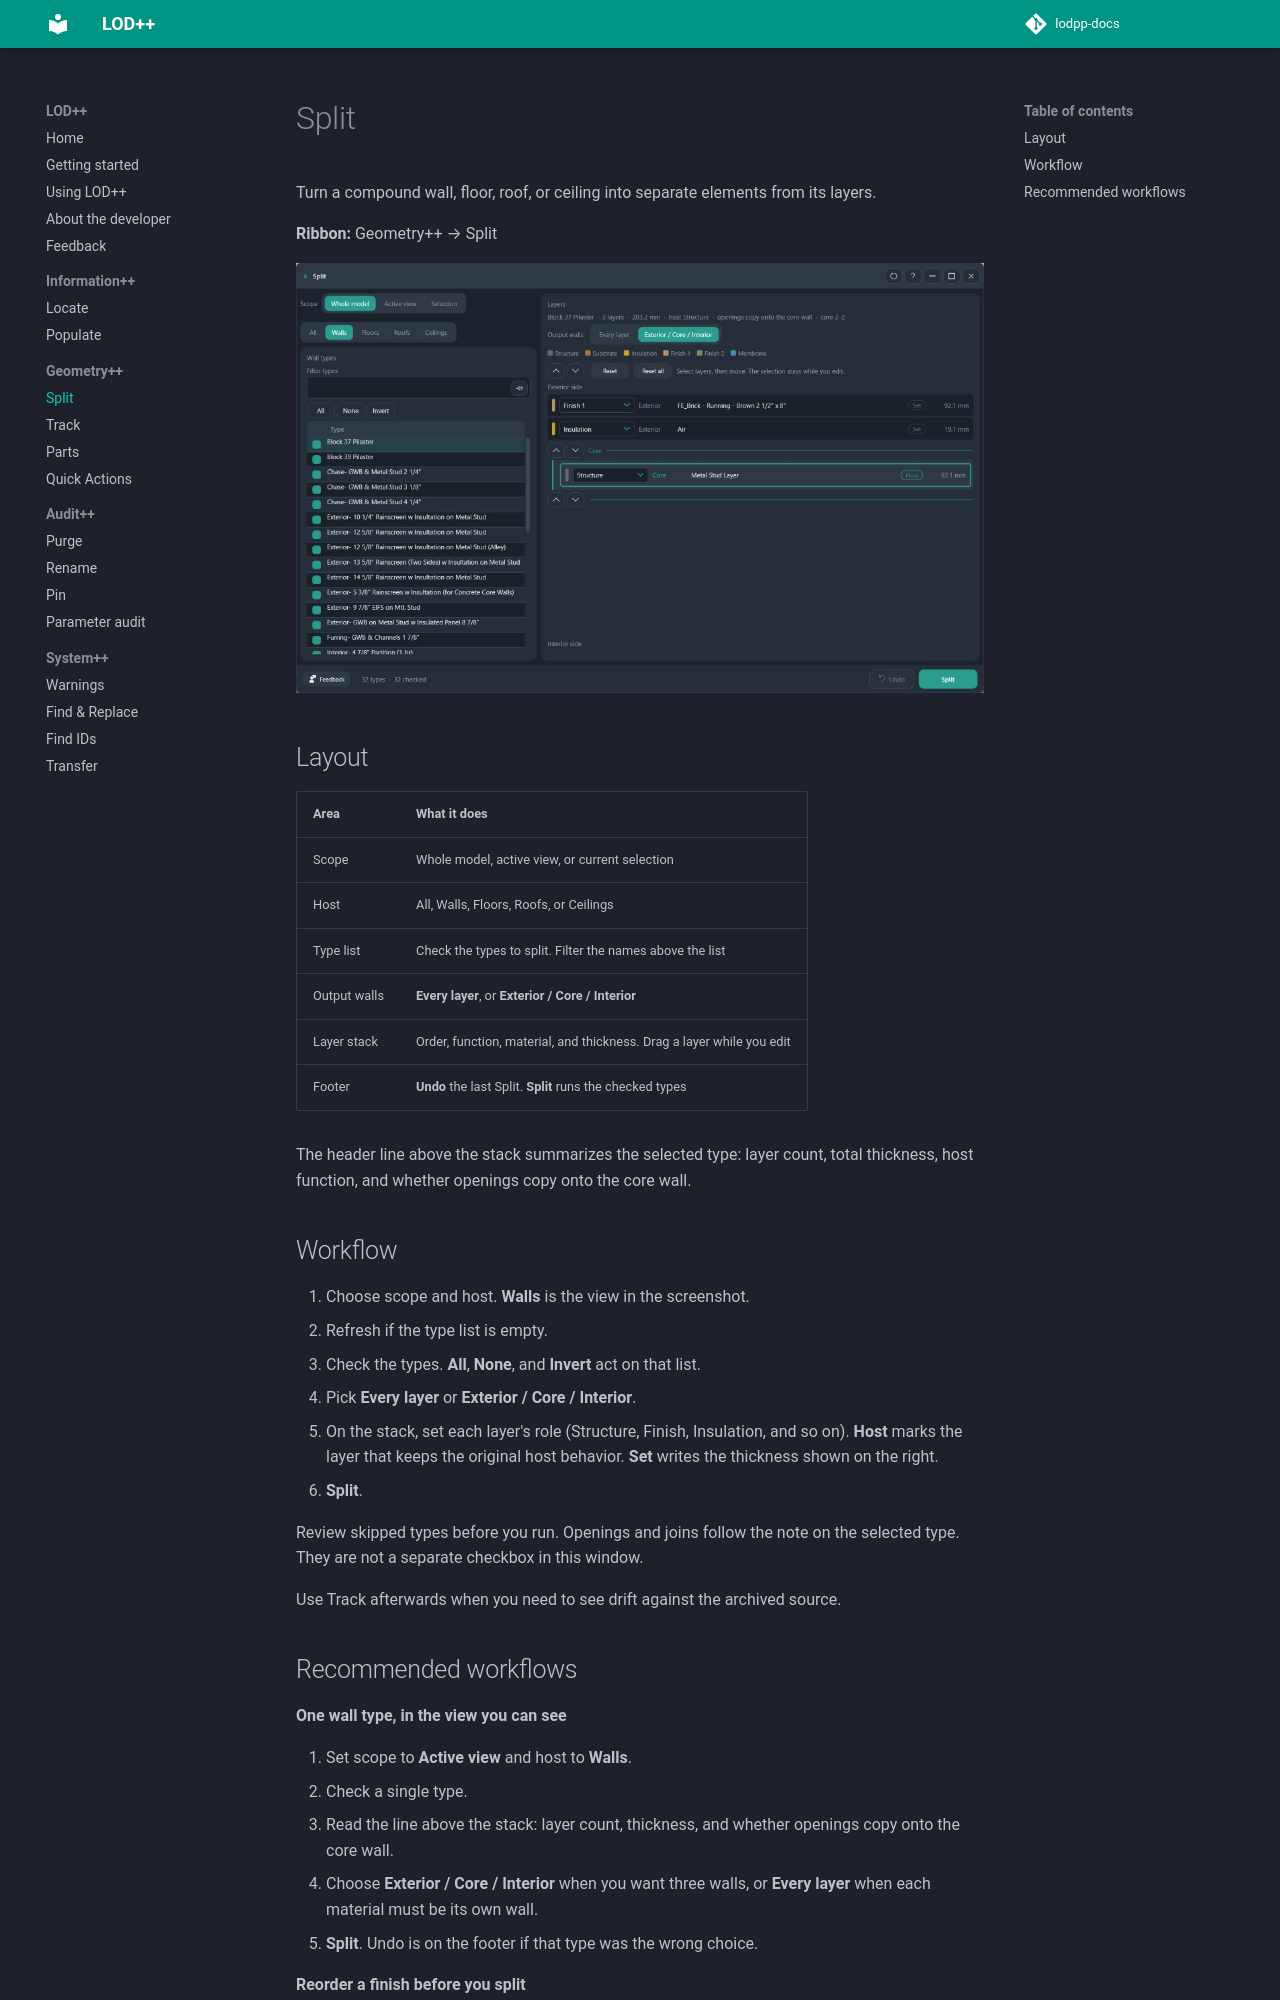

repository: Mohammed-Emad-BIM/lodpp-docs · page: docs/geometry/split/index.html · generator: mkdocs

# Split

Turn a compound wall, floor, roof, or ceiling into separate elements from its layers.

**Ribbon:** Geometry++ → Split

![Split, wall layers](../../assets/split.jpg)

## Layout

| Area | What it does |
|------|----------------|
| Scope | Whole model, active view, or current selection |
| Host | All, Walls, Floors, Roofs, or Ceilings |
| Type list | Check the types to split. Filter the names above the list |
| Output walls | **Every layer**, or **Exterior / Core / Interior** |
| Layer stack | Order, function, material, and thickness. Drag a layer while you edit |
| Footer | **Undo** the last Split. **Split** runs the checked types |

The header line above the stack summarizes the selected type: layer count, total thickness, host function, and whether openings copy onto the core wall.

## Workflow

1. Choose scope and host. **Walls** is the view in the screenshot.
2. Refresh if the type list is empty.
3. Check the types. **All**, **None**, and **Invert** act on that list.
4. Pick **Every layer** or **Exterior / Core / Interior**.
5. On the stack, set each layer's role (Structure, Finish, Insulation, and so on). **Host** marks the layer that keeps the original host behavior. **Set** writes the thickness shown on the right.
6. **Split**.

Review skipped types before you run. Openings and joins follow the note on the selected type. They are not a separate checkbox in this window.

Use Track afterwards when you need to see drift against the archived source.
